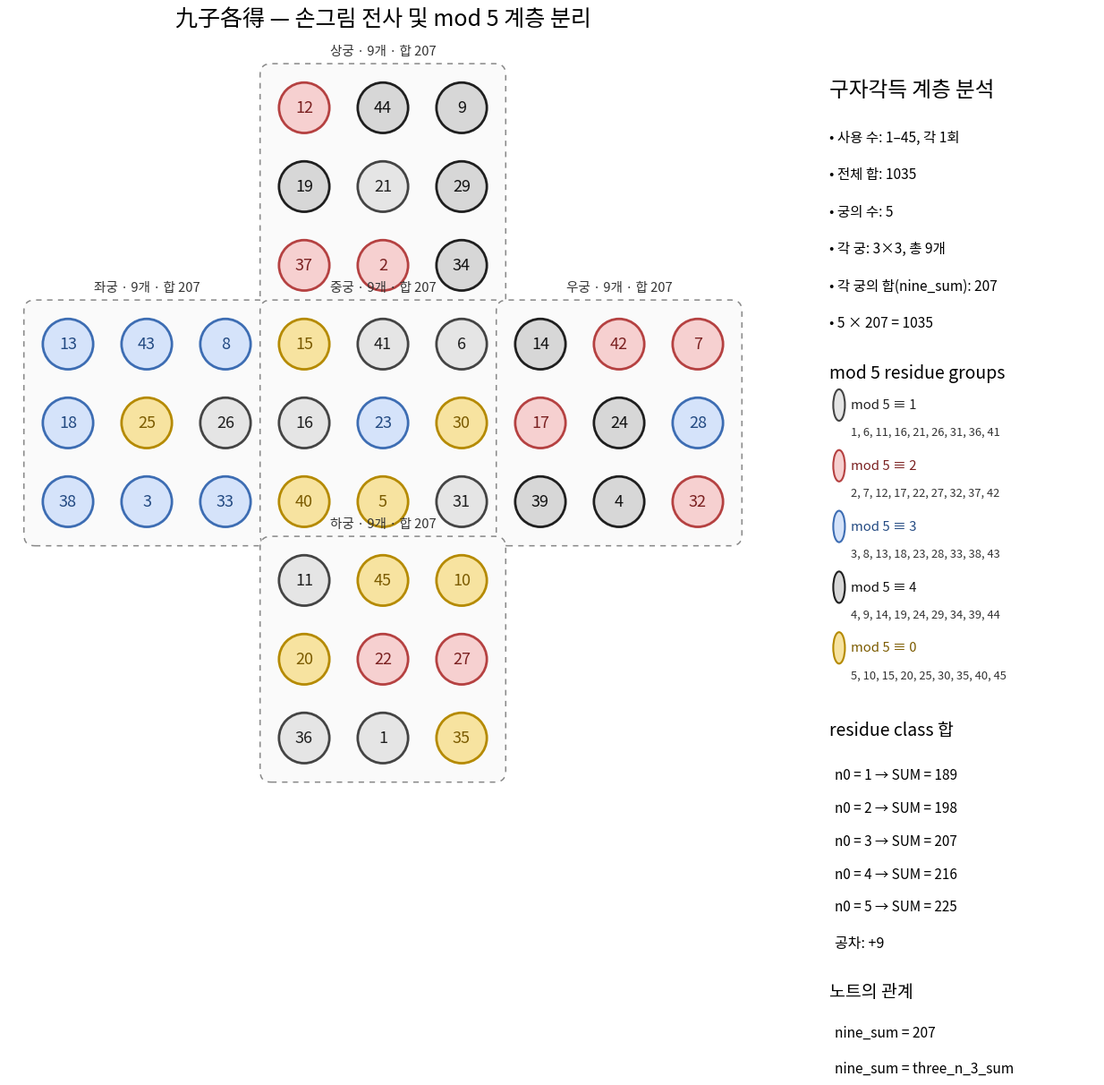

This chart was generated by the following Python code:
from __future__ import annotations

"""
九子各得 (구자각득) 기초 시각화

이 파일은 구자각득의 원본 교차 구조를 mod 5 색상으로 보여주는
기초 시각화 스크립트이다.

현대 그래프·조합론적 심층 분석은 analyze_gujagakdeuk.py,
analysis_report.md, blog.md 를 참조한다.
"""

from pathlib import Path

import matplotlib.pyplot as plt
from matplotlib.font_manager import FontProperties
from matplotlib.patches import Circle, FancyBboxPatch


# 손그림에 적힌 45개 숫자를 그대로 전사한 5궁 배치다.
PALACES = {
    "상궁": [
        [12, 44, 9],
        [19, 21, 29],
        [37, 2, 34],
    ],
    "좌궁": [
        [13, 43, 8],
        [18, 25, 26],
        [38, 3, 33],
    ],
    "중궁": [
        [15, 41, 6],
        [16, 23, 30],
        [40, 5, 31],
    ],
    "우궁": [
        [14, 42, 7],
        [17, 24, 28],
        [39, 4, 32],
    ],
    "하궁": [
        [11, 45, 10],
        [20, 22, 27],
        [36, 1, 35],
    ],
}

# 손그림의 십자형 배치를 정규화한 좌표다.
PALACE_ORIGINS = {
    "상궁": (3, 6),
    "좌궁": (0, 3),
    "중궁": (3, 3),
    "우궁": (6, 3),
    "하궁": (3, 0),
}

# 노트의 residue class 색 분류를 유지한다.
RESIDUE_STYLE = {
    1: {
        "name": "mod 5 ≡ 1",
        "face": "#E5E5E5",
        "edge": "#444444",
        "text": "#202020",
    },
    2: {
        "name": "mod 5 ≡ 2",
        "face": "#F6D0D0",
        "edge": "#B54141",
        "text": "#7A2020",
    },
    3: {
        "name": "mod 5 ≡ 3",
        "face": "#D5E3FA",
        "edge": "#3D6DB3",
        "text": "#234A82",
    },
    4: {
        "name": "mod 5 ≡ 4",
        "face": "#D7D7D7",
        "edge": "#1F1F1F",
        "text": "#111111",
    },
    0: {
        "name": "mod 5 ≡ 0",
        "face": "#F7E3A0",
        "edge": "#B58A00",
        "text": "#7B5B00",
    },
}

# 노트에 적힌 residue class별 합.
RESIDUE_SUMS = {
    1: 189,
    2: 198,
    3: 207,
    4: 216,
    0: 225,
}


def find_korean_font() -> FontProperties:
    candidates = [
        "/usr/share/fonts/opentype/noto/NotoSansCJK-Regular.ttc",
        "/usr/share/fonts/opentype/noto/NotoSerifCJK-Regular.ttc",
        "/usr/share/fonts/truetype/nanum/NanumBarunGothic.ttf",
        "/usr/share/fonts/truetype/nanum/NanumGothic.ttf",
        "/usr/share/fonts/truetype/unfonts-core/UnDotum.ttf",
        "/usr/share/fonts/truetype/baekmuk/dotum.ttf",
    ]

    for candidate in candidates:
        if Path(candidate).exists():
            return FontProperties(fname=candidate)

    raise RuntimeError(
        "Korean font not found. Install Noto Sans CJK KR or NanumGothic."
    )


def values_for_residue(residue: int) -> list[int]:
    start = residue if residue != 0 else 5
    return list(range(start, 46, 5))


def validate() -> None:
    all_values = [
        value
        for grid in PALACES.values()
        for row in grid
        for value in row
    ]

    if sorted(all_values) != list(range(1, 46)):
        raise ValueError("1부터 45까지의 수가 정확히 한 번씩 있어야 한다.")

    if sum(all_values) != 1035:
        raise ValueError("1부터 45까지의 총합은 1035여야 한다.")

    for palace_name, grid in PALACES.items():
        values = [value for row in grid for value in row]
        palace_sum = sum(values)

        if len(values) != 9:
            raise ValueError(f"{palace_name}에는 정확히 9개 수가 있어야 한다.")

        if palace_sum != 207:
            raise ValueError(
                f"{palace_name}의 합은 {palace_sum}이며, 207이 아니다."
            )

    for residue, expected_sum in RESIDUE_SUMS.items():
        actual_sum = sum(values_for_residue(residue))

        if actual_sum != expected_sum:
            raise ValueError(
                f"residue {residue}의 합은 {actual_sum}이며, "
                f"기록된 값 {expected_sum}과 다르다."
            )


def build_positions() -> dict[int, tuple[float, float]]:
    positions: dict[int, tuple[float, float]] = {}

    for palace_name, grid in PALACES.items():
        origin_x, origin_y = PALACE_ORIGINS[palace_name]

        for row_index, row in enumerate(grid):
            for column_index, value in enumerate(row):
                x = origin_x + column_index
                y = origin_y + (2 - row_index)
                positions[value] = (x, y)

    return positions


def draw_palace_box(
    ax: plt.Axes,
    palace_name: str,
    origin: tuple[float, float],
    font: FontProperties,
) -> None:
    origin_x, origin_y = origin

    box = FancyBboxPatch(
        (origin_x - 0.52, origin_y - 0.52),
        3.04,
        3.04,
        boxstyle="round,pad=0.04,rounding_size=0.14",
        facecolor="#FAFAFA",
        edgecolor="#888888",
        linewidth=1.1,
        linestyle=(0, (4, 4)),
        zorder=0,
    )
    ax.add_patch(box)

    ax.text(
        origin_x + 1.0,
        origin_y + 2.64,
        f"{palace_name} · 9개 · 합 207",
        ha="center",
        va="bottom",
        fontproperties=font,
        fontsize=10.5,
        color="#333333",
    )


def draw_legend(
    ax: plt.Axes,
    font: FontProperties,
) -> None:
    ax.axis("off")

    ax.text(
        0.0,
        0.98,
        "구자각득 계층 분석",
        ha="left",
        va="top",
        fontproperties=font,
        fontsize=17,
        weight="bold",
    )

    y = 0.91
    summary = [
        "사용 수: 1–45, 각 1회",
        "전체 합: 1035",
        "궁의 수: 5",
        "각 궁: 3×3, 총 9개",
        "각 궁의 합(nine_sum): 207",
        "5 × 207 = 1035",
    ]

    for line in summary:
        ax.text(
            0.0,
            y,
            f"• {line}",
            ha="left",
            va="top",
            fontproperties=font,
            fontsize=11.2,
        )
        y -= 0.052

    y -= 0.015
    ax.text(
        0.0,
        y,
        "mod 5 residue groups",
        ha="left",
        va="top",
        fontproperties=font,
        fontsize=14,
        weight="bold",
    )
    y -= 0.07

    residue_order = [1, 2, 3, 4, 0]

    for residue in residue_order:
        style = RESIDUE_STYLE[residue]
        values = values_for_residue(residue)
        value_text = ", ".join(str(value) for value in values)

        ax.add_patch(
            Circle(
                (0.035, y + 0.012),
                0.022,
                transform=ax.transAxes,
                facecolor=style["face"],
                edgecolor=style["edge"],
                linewidth=1.5,
            )
        )

        ax.text(
            0.08,
            y + 0.012,
            style["name"],
            ha="left",
            va="center",
            transform=ax.transAxes,
            fontproperties=font,
            fontsize=10.7,
            weight="bold",
            color=style["text"],
        )

        ax.text(
            0.08,
            y - 0.018,
            value_text,
            ha="left",
            va="top",
            transform=ax.transAxes,
            fontproperties=font,
            fontsize=9.3,
            color="#333333",
        )

        y -= 0.085

    y -= 0.005
    ax.text(
        0.0,
        y,
        "residue class 합",
        ha="left",
        va="top",
        fontproperties=font,
        fontsize=14,
        weight="bold",
    )
    y -= 0.066

    sum_lines = [
        "n0 = 1 → SUM = 189",
        "n0 = 2 → SUM = 198",
        "n0 = 3 → SUM = 207",
        "n0 = 4 → SUM = 216",
        "n0 = 5 → SUM = 225",
    ]

    for line in sum_lines:
        ax.text(
            0.02,
            y,
            line,
            ha="left",
            va="top",
            fontproperties=font,
            fontsize=11.0,
        )
        y -= 0.046

    ax.text(
        0.02,
        y - 0.005,
        "공차: +9",
        ha="left",
        va="top",
        fontproperties=font,
        fontsize=11.5,
        weight="bold",
    )

    y -= 0.07
    ax.text(
        0.0,
        y,
        "노트의 관계",
        ha="left",
        va="top",
        fontproperties=font,
        fontsize=14,
        weight="bold",
    )

    ax.text(
        0.02,
        y - 0.06,
        "nine_sum = 207",
        ha="left",
        va="top",
        fontproperties=font,
        fontsize=11.2,
    )

    ax.text(
        0.02,
        y - 0.11,
        "nine_sum = three_n_3_sum",
        ha="left",
        va="top",
        fontproperties=font,
        fontsize=11.2,
    )


def draw_diagram(
    png_output: str | Path = "nine_each_from_notes.png",
    svg_output: str | Path = "nine_each_from_notes.svg",
) -> None:
    validate()

    font = find_korean_font()
    positions = build_positions()

    fig = plt.figure(figsize=(13.5, 9.5), dpi=220)
    diagram_ax = fig.add_axes([0.04, 0.06, 0.68, 0.88])
    legend_ax = fig.add_axes([0.75, 0.08, 0.22, 0.84])

    diagram_ax.set_aspect("equal")
    diagram_ax.set_xlim(-0.75, 8.75)
    diagram_ax.set_ylim(-0.75, 8.75)
    diagram_ax.axis("off")

    for palace_name, origin in PALACE_ORIGINS.items():
        draw_palace_box(diagram_ax, palace_name, origin, font)

    radius = 0.32

    for number, (x, y) in positions.items():
        residue = number % 5
        style = RESIDUE_STYLE[residue]

        diagram_ax.add_patch(
            Circle(
                (x, y),
                radius,
                facecolor=style["face"],
                edgecolor=style["edge"],
                linewidth=2.0,
                zorder=2,
            )
        )

        diagram_ax.text(
            x,
            y,
            str(number),
            ha="center",
            va="center",
            fontproperties=font,
            fontsize=13.0,
            color=style["text"],
            zorder=3,
        )

    diagram_ax.set_title(
        "九子各得 — 손그림 전사 및 mod 5 계층 분리",
        fontproperties=font,
        fontsize=18,
        pad=18,
    )

    draw_legend(legend_ax, font)

    fig.savefig(
        png_output,
        dpi=300,
        bbox_inches="tight",
        pad_inches=0.12,
        facecolor="white",
    )
    fig.savefig(
        svg_output,
        bbox_inches="tight",
        pad_inches=0.12,
        facecolor="white",
    )
    plt.close(fig)


if __name__ == "__main__":
    draw_diagram()
